5-way image classification set "dataset" from GitHub (Abd123q-sketch/hand-gesture-recognition); label vocabulary: fist, okay, pointing, thumbs up, victory.

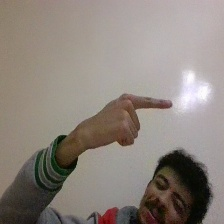
Label: pointing

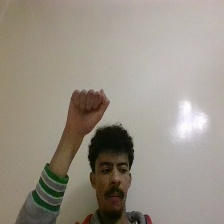
Label: fist

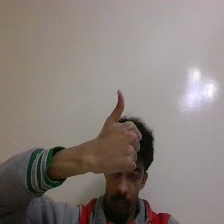
Label: thumbs up

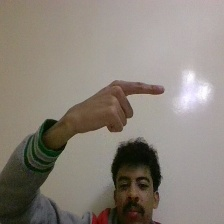
Label: pointing

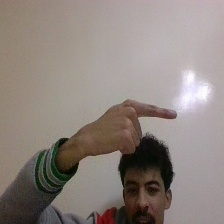
Label: pointing

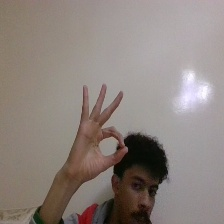
Label: okay
